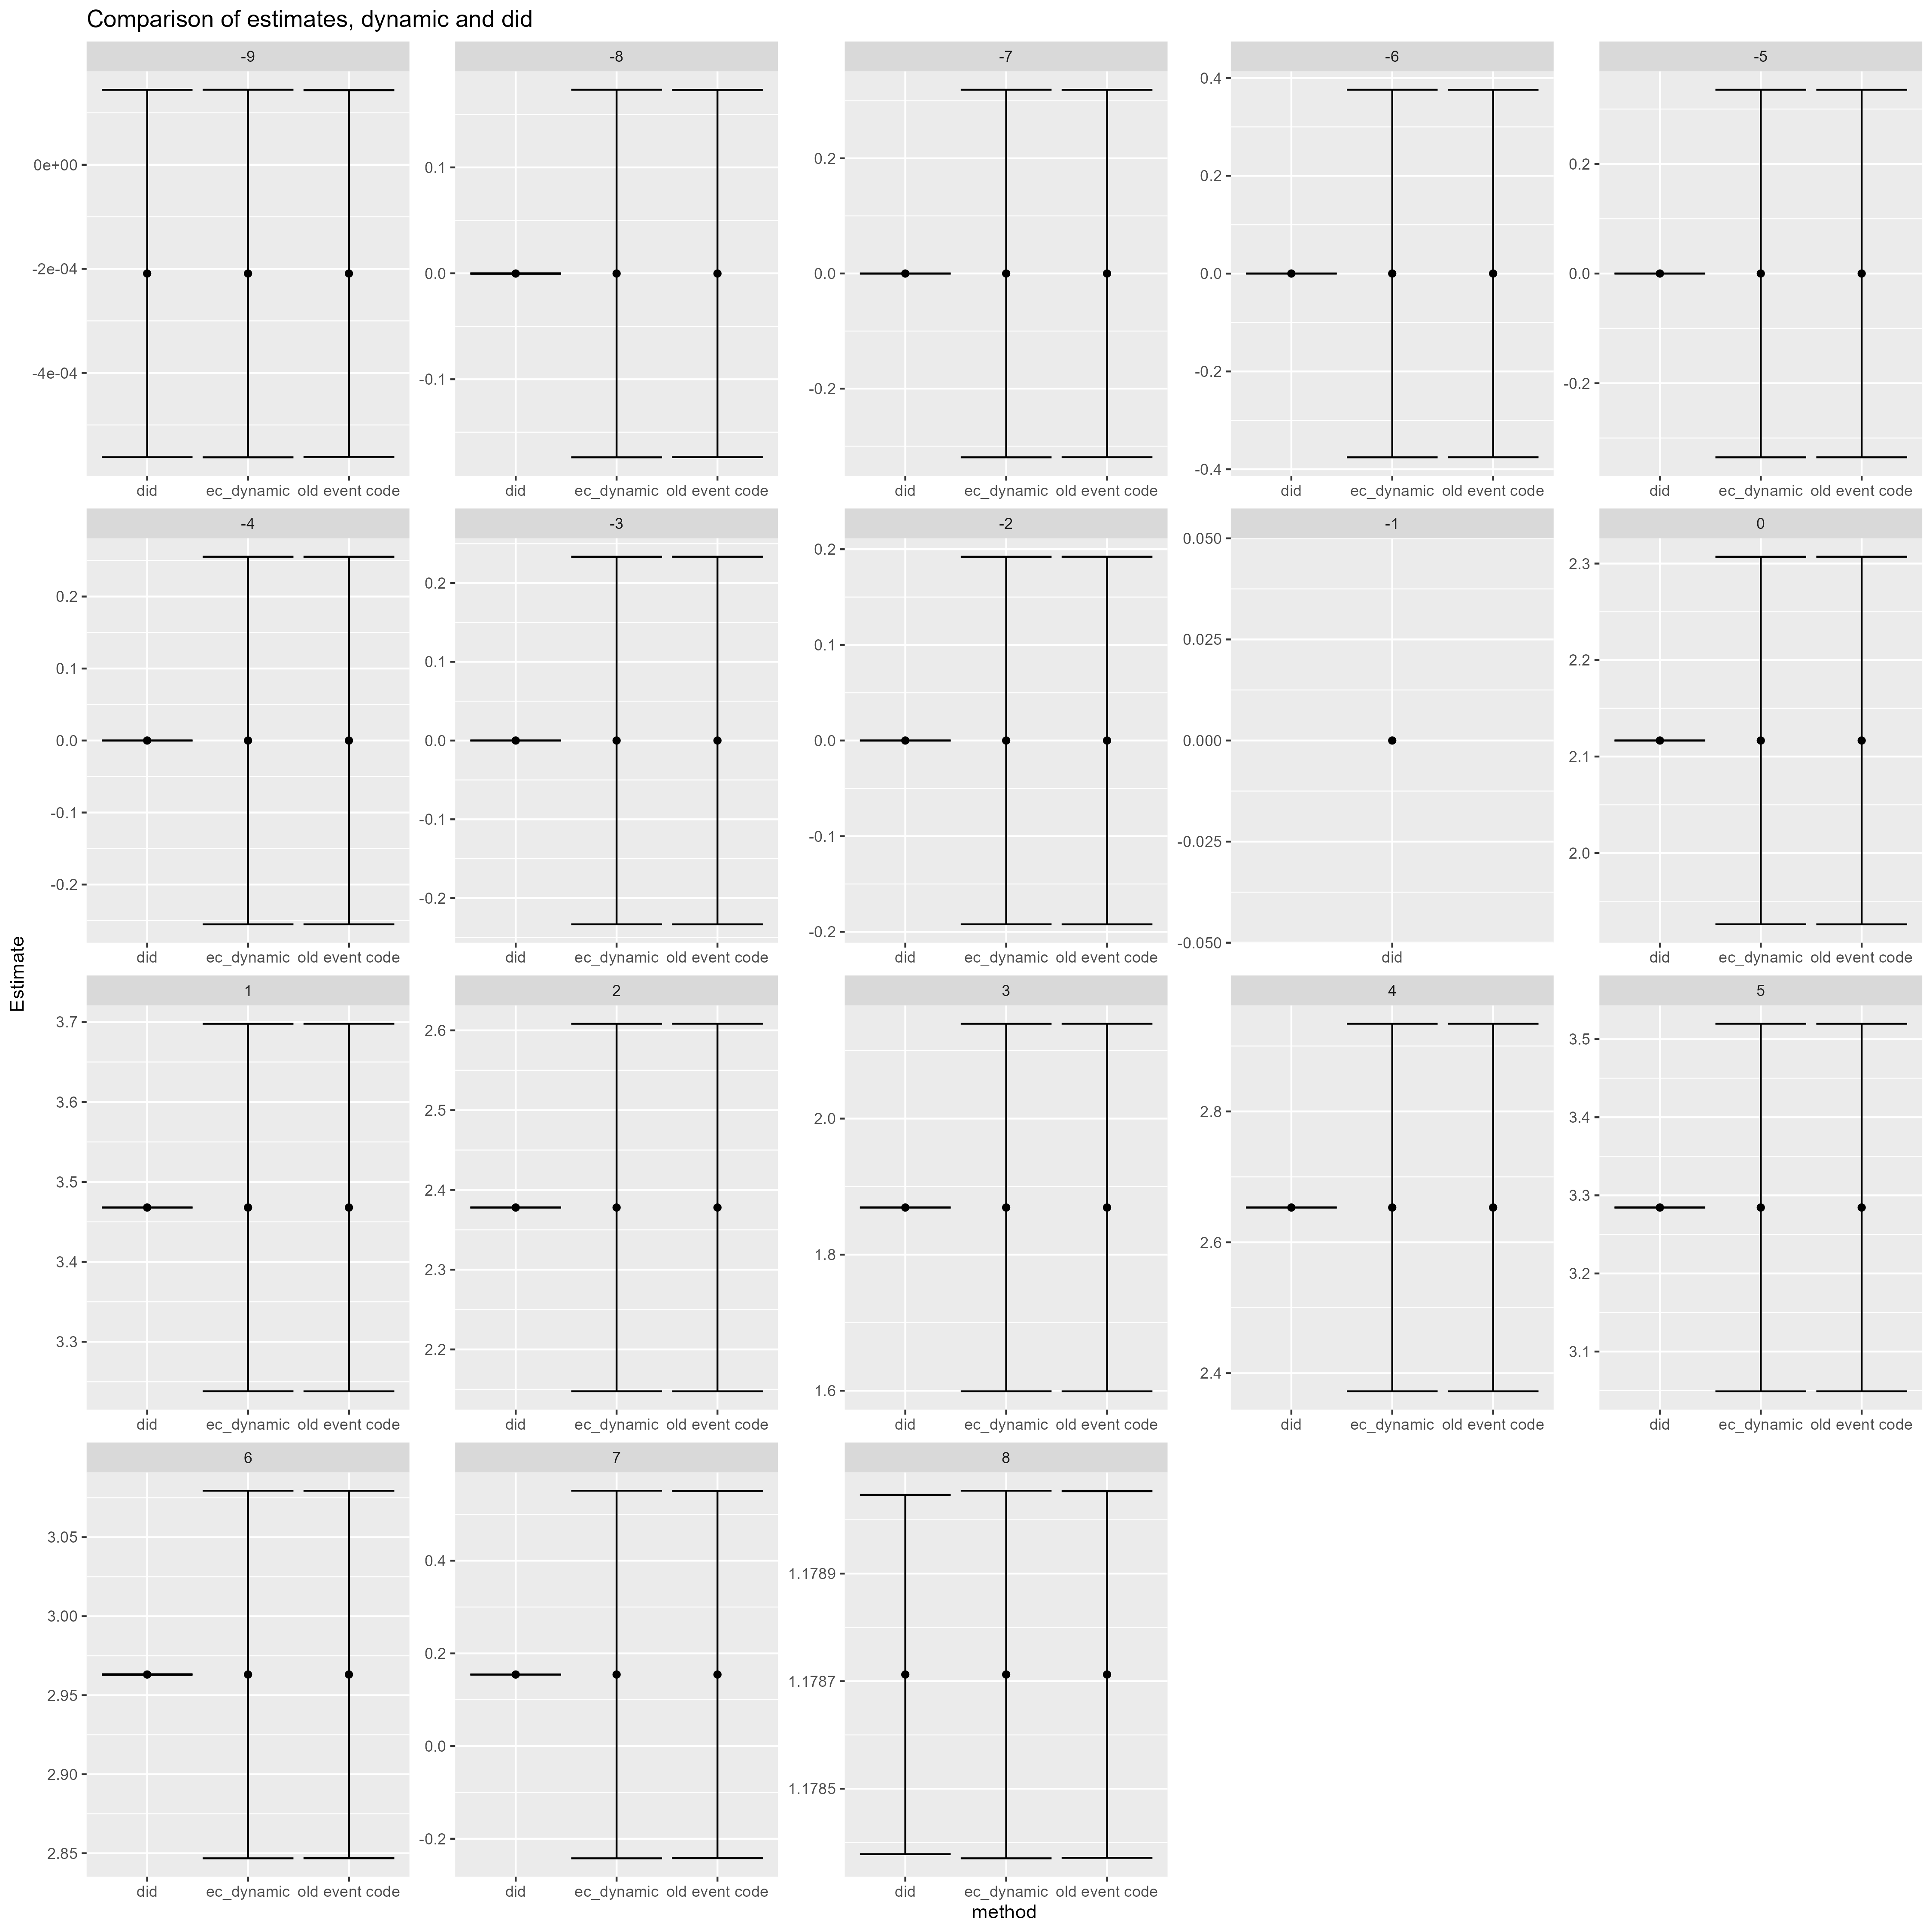

Values plotted in this chart, from the file beside it:
Estimate, Std. Error, event_time, method
-0.000209, 0.0001801, -9, did
-0.0001913, 0.0001167, -8, did
-9.38560559058341e-05, 0.0001041, -7, did
0.0001419, 8.7400752509587e-05, -6, did
2.75612333416963e-05, 7.00192229356901e-05, -5, did
1.87820438182089e-06, 7.19058214152384e-05, -4, did
4.37760915419237e-05, 6.97865479046146e-05, -3, did
-4.05361278109835e-06, 6.10439177665786e-05, -2, did
0, , -1, did
2.117, 5.97009408248045e-05, 0, did
3.468, 6.16902869574633e-05, 1, did
2.378, 6.78039846808476e-05, 2, did
1.869, 7.73923969520565e-05, 3, did
2.653, 7.16187002882098e-05, 4, did
3.284, 8.48844427009506e-05, 5, did
2.963, 9.62340993227051e-05, 6, did
0.1544, 0.0001246, 7, did
1.179, 0.0001704, 8, did
0.0001419, 0.1917, -6, ec_dynamic
2.75612333428497e-05, 0.171, -5, ec_dynamic
1.87820437936595e-06, 0.1302, -4, ec_dynamic
4.37760915412704e-05, 0.1191, -3, ec_dynamic
-4.05361278064367e-06, 0.09803, -2, ec_dynamic
2.117, 0.09716, 0, ec_dynamic
3.468, 0.1173, 1, ec_dynamic
2.378, 0.1175, 2, ec_dynamic
1.869, 0.1378, 3, ec_dynamic
2.653, 0.1433, 4, ec_dynamic
3.284, 0.1201, 5, ec_dynamic
2.963, 0.05934, 6, ec_dynamic
0.1544, 0.2023, 7, ec_dynamic
1.179, 0.0001743, 8, ec_dynamic
-0.0001913, 0.08852, -8, ec_dynamic
-9.38560559065684e-05, 0.1629, -7, ec_dynamic
-0.000209, 0.0001802, -9, ec_dynamic
-4.0536127822767e-06, 0.09804, -2, old event code
4.37760915373996e-05, 0.1191, -3, old event code
1.87820438284818e-06, 0.1302, -4, old event code
2.75612333394374e-05, 0.171, -5, old event code
0.0001419, 0.1916, -6, old event code
-9.38560559023133e-05, 0.1628, -7, old event code
-0.0001913, 0.08842, -8, old event code
-0.000209, 0.0001798, -9, old event code
2.117, 0.09718, 0, old event code
3.468, 0.1173, 1, old event code
2.378, 0.1176, 2, old event code
1.869, 0.1378, 3, old event code
2.653, 0.1433, 4, old event code
3.284, 0.1201, 5, old event code
2.963, 0.05932, 6, old event code
0.1544, 0.2021, 7, old event code
1.179, 0.0001739, 8, old event code
